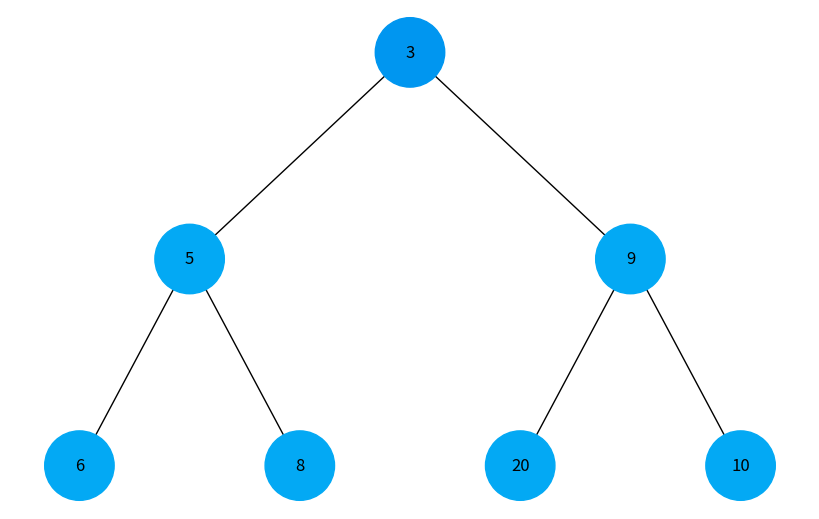
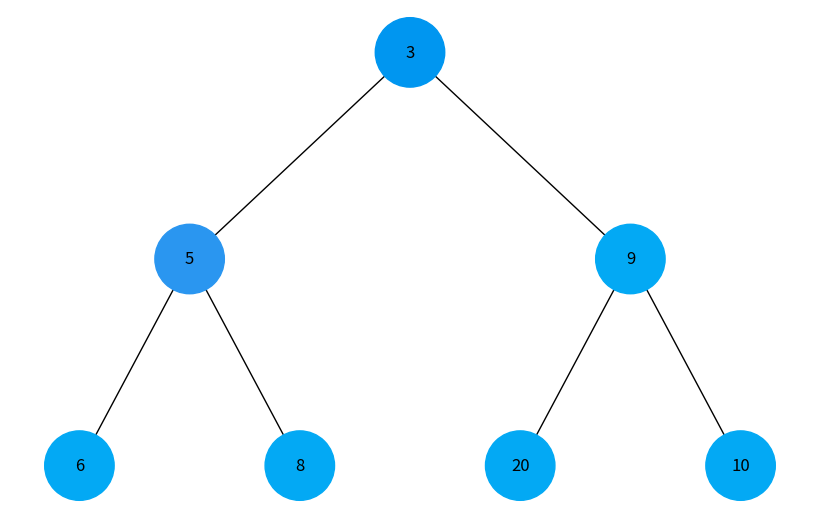
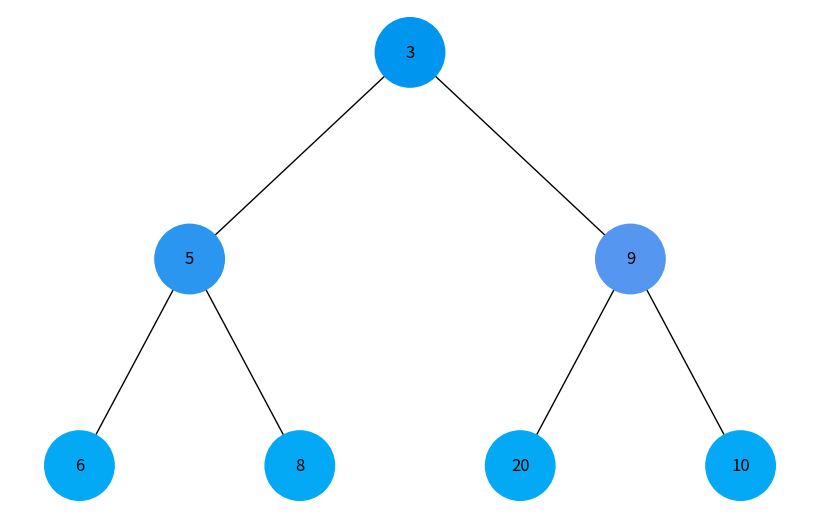
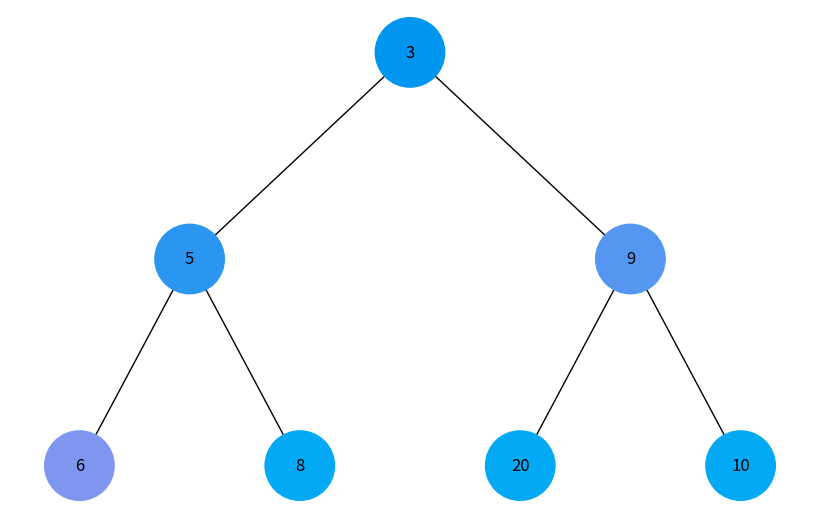
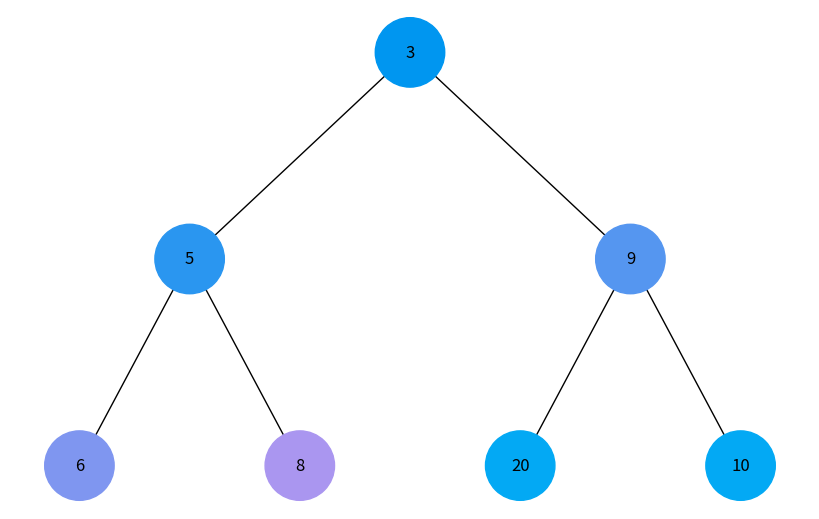
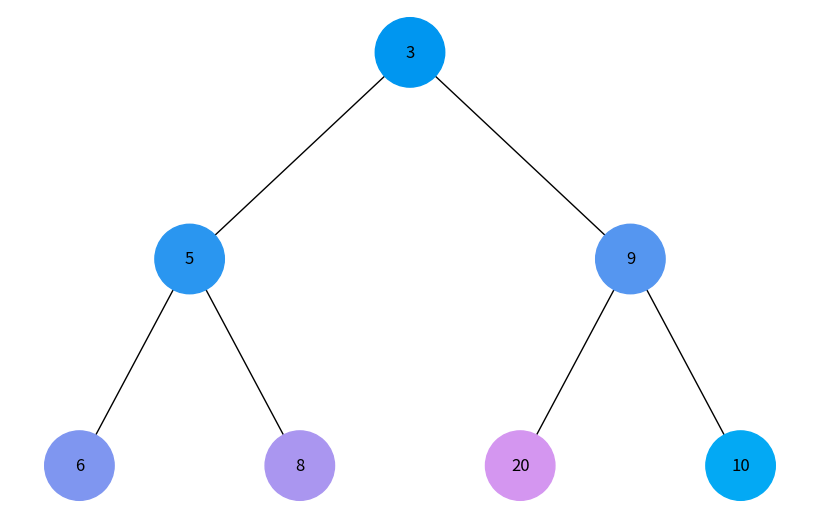
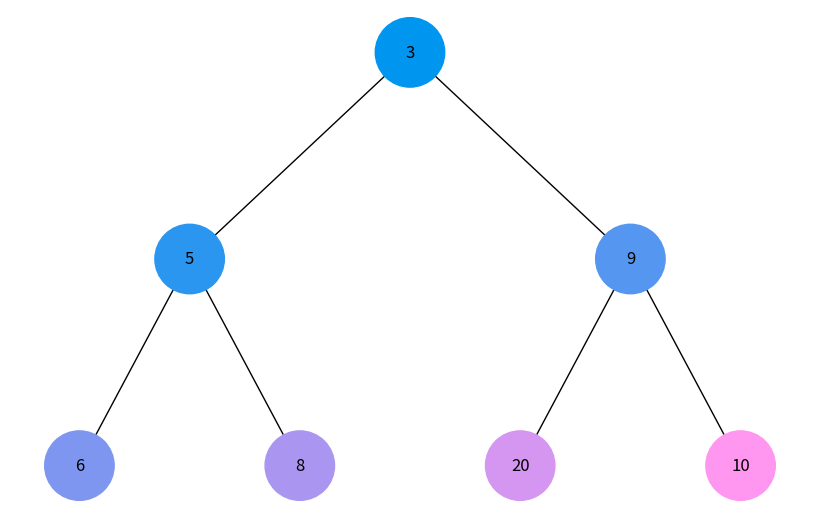
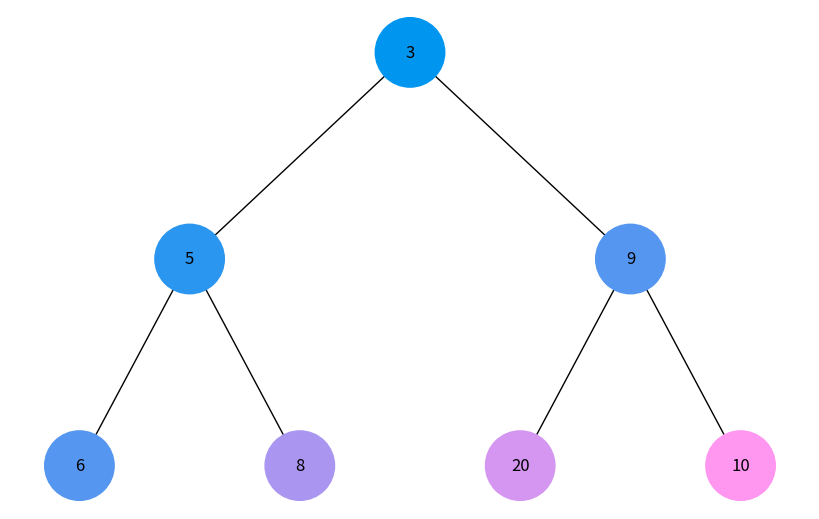
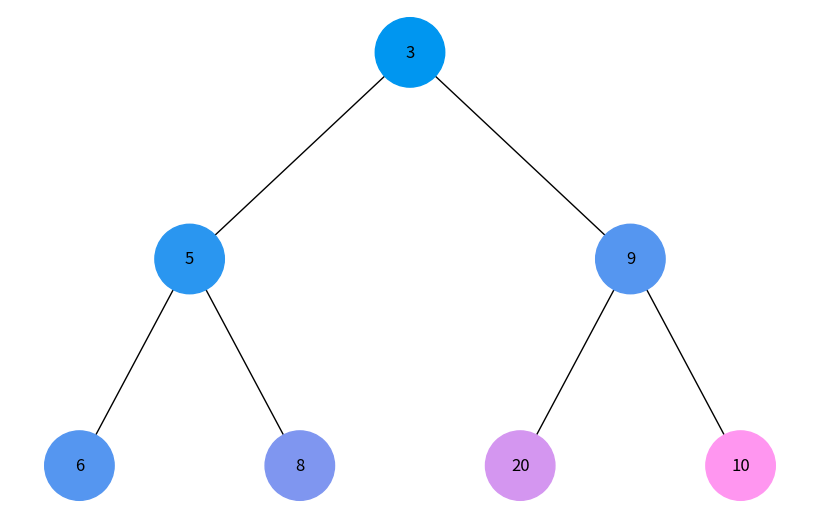
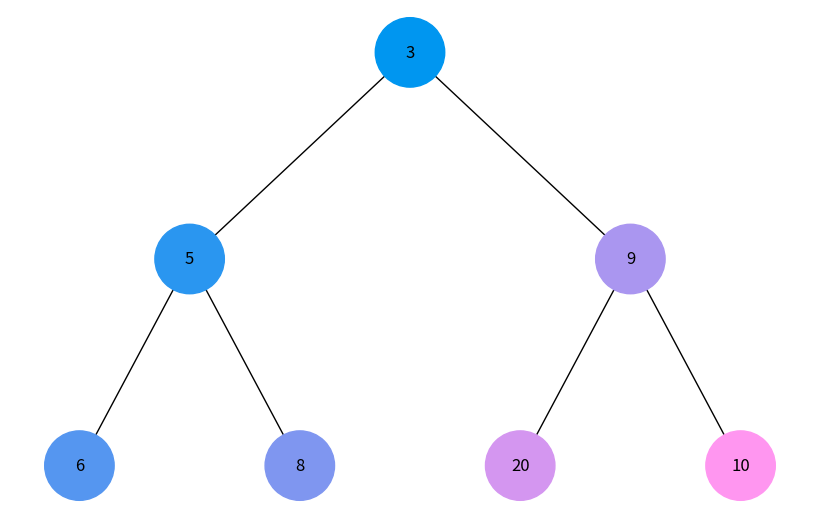

Generate these figures, in order, with matplotlib:
import uuid
import networkx as nx
import matplotlib.pyplot as plt
import heapq
from collections import deque


class Node:
    def __init__(self, key, color="#03a9f4"):
        self.left = None
        self.right = None
        self.val = key
        self.color = color
        self.id = str(uuid.uuid4())


def heap_to_tree(heap, index=0):
    if index >= len(heap):
        return None
    node = Node(heap[index])
    left_index = 2 * index + 1
    right_index = 2 * index + 2
    node.left = heap_to_tree(heap, left_index)
    node.right = heap_to_tree(heap, right_index)
    return node


def add_edges(graph, node, pos, x=0, y=0, layer=1):
    if node is not None:
        graph.add_node(node.id, color=node.color, label=node.val)
        if node.left:
            graph.add_edge(node.id, node.left.id)
            l = x - 1 / 2 ** layer
            pos[node.left.id] = (l, y - 1)
            add_edges(graph, node.left, pos, x=l, y=y - 1, layer=layer + 1)
        if node.right:
            graph.add_edge(node.id, node.right.id)
            r = x + 1 / 2 ** layer
            pos[node.right.id] = (r, y - 1)
            add_edges(graph, node.right, pos, x=r, y=y - 1, layer=layer + 1)
    return graph


def draw_tree(tree_root):
    tree = nx.DiGraph()
    pos = {tree_root.id: (0, 0)}
    tree = add_edges(tree, tree_root, pos)
    colors = [node[1]['color'] for node in tree.nodes(data=True)]
    labels = {node[0]: node[1]["label"] for node in tree.nodes(data=True)}
    plt.figure(figsize=(8, 5))
    nx.draw(tree, pos=pos, labels=labels, arrows=False, node_size=2500, node_color=colors)
    plt.show()


def generate_colors(n):
    return [f'#{int(255 * (i / (n - 1))):02X}96F0' for i in range(n)]


def count_nodes(root):
    if not root:
        return 0
    return 1 + count_nodes(root.left) + count_nodes(root.right)


def bfs_visualize(root):
    queue = deque([root])
    total_nodes = count_nodes(root)
    colors = generate_colors(total_nodes)

    i = 0
    while queue:
        node = queue.popleft()
        node.color = colors[i]
        i += 1
        if node.left:
            queue.append(node.left)
        if node.right:
            queue.append(node.right)
        draw_tree(root)


def dfs_visualize(root):
    stack = [root]
    total_nodes = count_nodes(root)
    colors = generate_colors(total_nodes)

    i = 0
    while stack:
        node = stack.pop()
        node.color = colors[i]
        i += 1
        if node.right:
            stack.append(node.right)
        if node.left:
            stack.append(node.left)
        draw_tree(root)


heap = [3, 5, 9, 6, 8, 20, 10]
heapq.heapify(heap)
root = heap_to_tree(heap)

print("BFS traversal:")
bfs_visualize(root)

print("DFS traversal:")
dfs_visualize(root)
